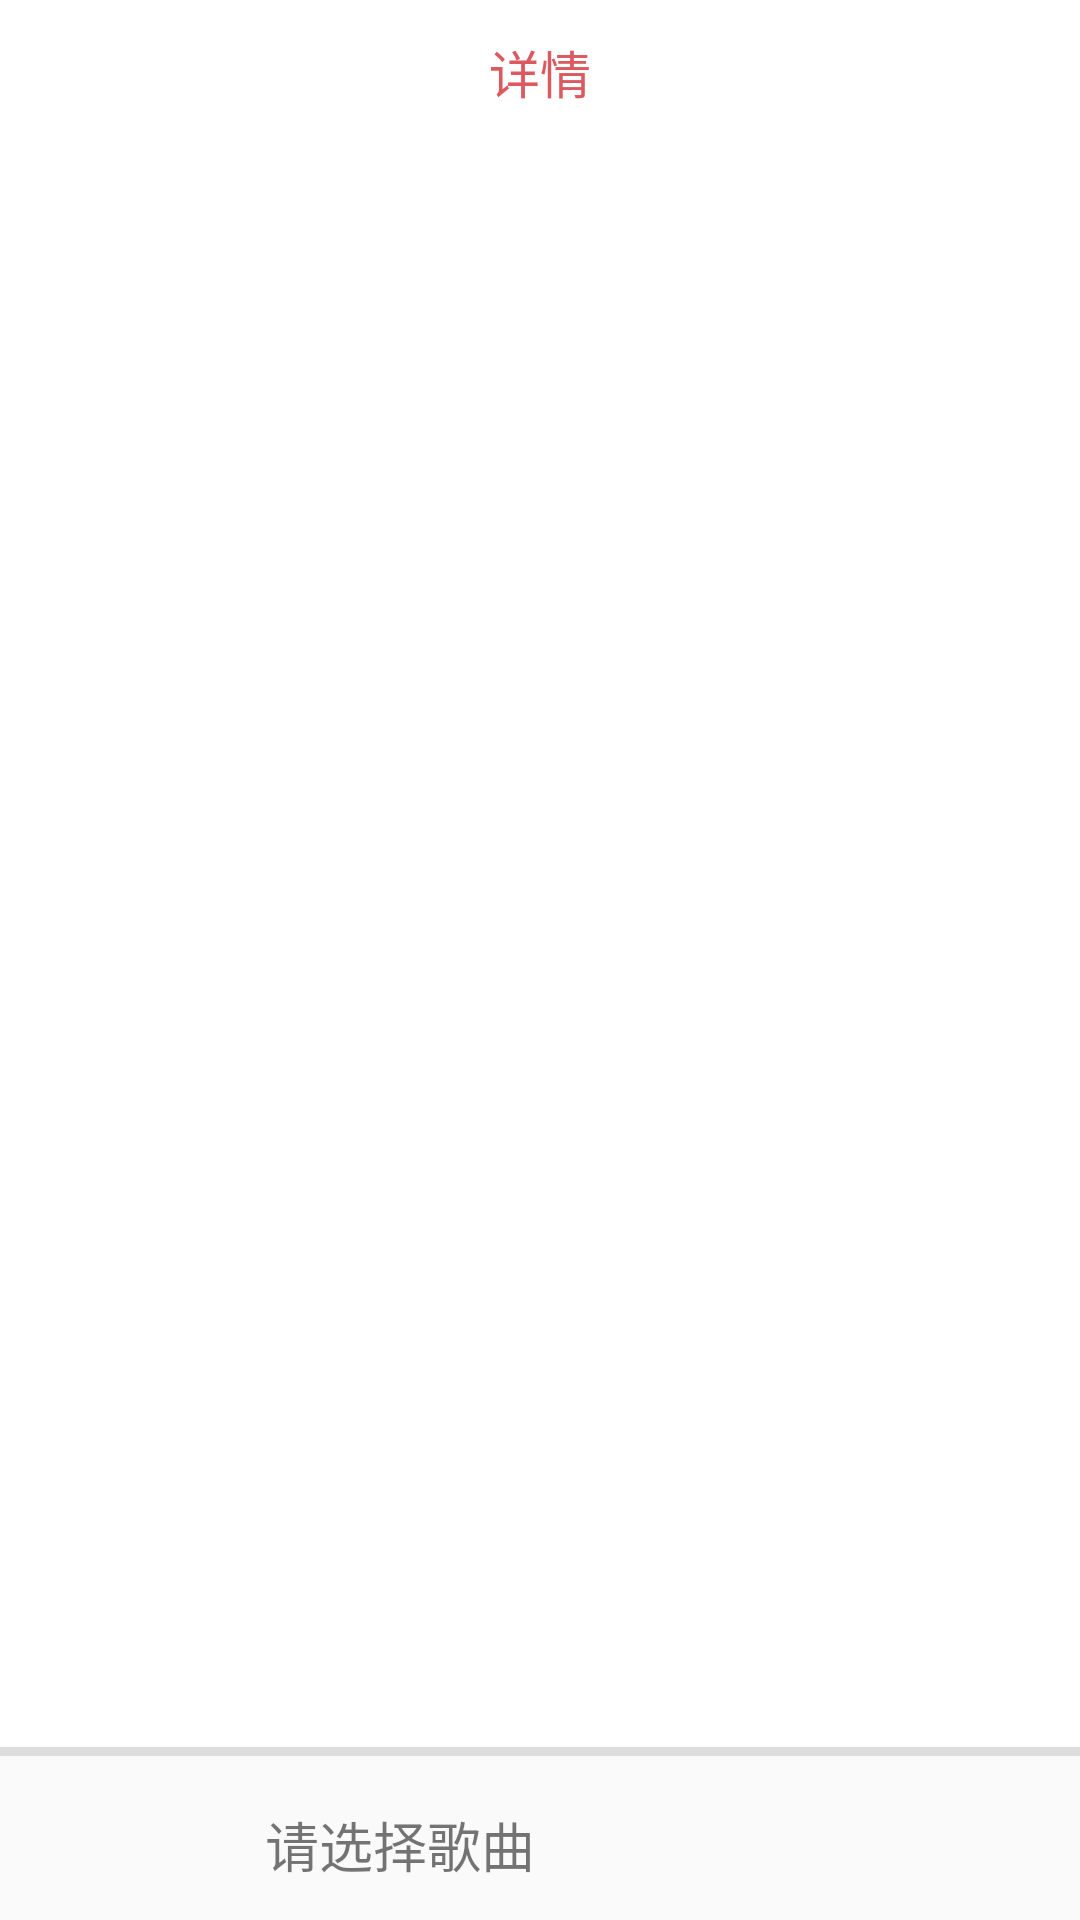

Produce the Android XML layout that renders to this screen, including the resource entries it uses.
<!-- AndroidManifest.xml: application theme Theme.AppCompat.DayNight.NoActionBar -->
<!-- res/layout/activity_forum_hot_layout.xml -->
<?xml version="1.0" encoding="utf-8"?>
<LinearLayout
    xmlns:android="http://schemas.android.com/apk/res/android"
    android:orientation="vertical"
    android:layout_width="match_parent"
    android:layout_height="match_parent" >
    <RelativeLayout
        android:orientation="horizontal"
        android:background="@color/white"
        android:layout_width="match_parent"
        android:layout_height="48dp">
        <LinearLayout
            android:gravity="center"
            android:layout_weight="1"
            android:layout_centerInParent="true"
            android:orientation="vertical"
            android:layout_width="match_parent"
            android:layout_height="match_parent">
            <TextView
                android:layout_gravity="center"
                android:textSize="17sp"
                android:text="详情"
                android:textColor="@color/titleText"
                android:layout_width="wrap_content"
                android:layout_height="wrap_content" />
        </LinearLayout>
        <ImageView
            android:layout_marginLeft="5dp"
            android:scaleType="centerInside"
            android:id="@+id/PreArrow"
            android:src="@mipmap/top_bar_back"
            android:layout_alignParentStart="true"
            android:layout_centerVertical="true"
            android:layout_width="25dp"
            android:layout_height="match_parent" />
    </RelativeLayout>
    <ListView
        android:background="@color/white"
        android:divider="#00000000"
        android:id="@+id/PPlayListview"
        android:layout_width="match_parent"
        android:layout_height="0dp"
        android:layout_weight="1">
    </ListView>
    <LinearLayout
        android:layout_width="match_parent"
        android:layout_height="58dp"
        android:id="@+id/web_bottom"
        android:orientation="vertical">
        <SeekBar
            android:layout_width="400dp"
            android:maxHeight="3dp"
            android:minHeight="1dp"
            android:thumb="@drawable/web_seekbar_style"
            android:layout_height="wrap_content"
            android:layout_gravity="center"
            android:id="@+id/web_seekbar"
            android:progressDrawable="@drawable/seekbar_background_style"/>
        <LinearLayout
            android:layout_width="match_parent"
            android:layout_height="match_parent"
            android:layout_marginTop="4dp"
            android:orientation="horizontal">
            <ImageView
                android:layout_width="52dp"
                android:layout_marginLeft="6dp"
                android:layout_height="match_parent"
                android:id="@+id/web_music_image"/>
            <TextView
                android:layout_width="0dp"
                android:layout_height="match_parent"
                android:layout_weight="1"
                android:text="请选择歌曲"
                android:gravity="center"
                android:textSize="18sp"
                android:id="@+id/web_music_name"/>
            <TextView
                android:layout_width="0dp"
                android:layout_height="match_parent"
                android:layout_weight="1"
                android:textSize="16sp"
                android:gravity="center"
                android:id="@+id/web_music_art"/>
        </LinearLayout>
    </LinearLayout>
</LinearLayout>
<!-- resources referenced by this layout -->
<resources>
  <color name="titleText">#DC595F</color>
  <color name="white">#ffffff</color>
  <!-- drawable seekbar_background_style (drawable) -->
  <?xml version="1.0" encoding="utf-8"?>
  <layer-list
      xmlns:android="http://schemas.android.com/apk/res/android">
      <item android:id="@android:id/background">
          <shape>
              <solid android:color="@color/dividerText" />
          </shape>
      </item>
      <item android:id="@android:id/secondaryProgress">
          <clip>
              <shape>
                  <solid android:color="#ff51495e" />
              </shape>
          </clip>
      </item>
      <item android:id="@android:id/progress">
          <clip>
              <shape>
                  <solid android:color="@color/titleText" />
              </shape>
          </clip>
      </item>
  </layer-list>
  <!-- drawable web_seekbar_style (drawable) -->
  <?xml version="1.0" encoding="utf-8"?>
  <shape xmlns:android="http://schemas.android.com/apk/res/android">
   <solid android:color="#ffffff"/>
  <size android:height="4dp"
      android:width="4dp"/>
   <corners android:radius="3dp"/>
   <gradient android:centerColor="#ffffff"
       android:startColor="#5a5b5a"
       android:endColor="#5a5b5a"/>
  </shape>
  <color name="dividerText">#dddddd</color>
</resources>
